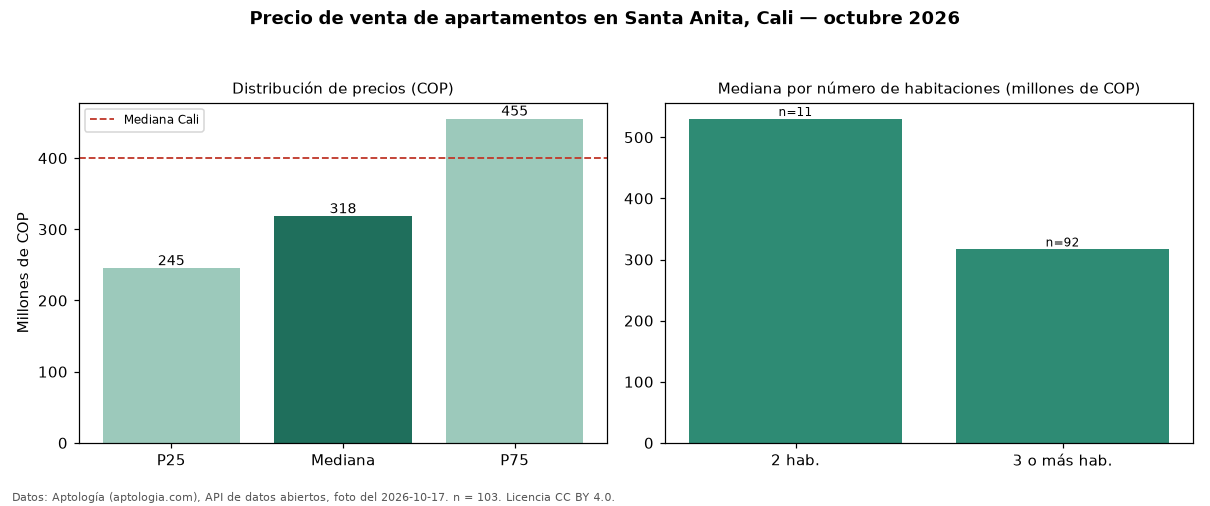

Values plotted in this chart, from the file beside it:
seccion, metrica, valor_cop, n
precio, p25, 245000000, 103
precio, mediana, 318000000, 103
precio, p75, 455000000, 103
precio, minimo, 150000000, 103
precio, maximo, 3200000000, 103
parqueadero, avisos_con_parqueadero, 94, 103
parqueadero, mediana_con_parqueadero, 325000000, 94
habitaciones, 2, 530000000, 11
habitaciones, 3+, 316500000, 92
ciudad, mediana_ciudad, 400000000, 
fuente, fecha_foto, 2026-10-17, 
fuente, atribucion, https://www.aptologia.com/venta/cali/san…, 
